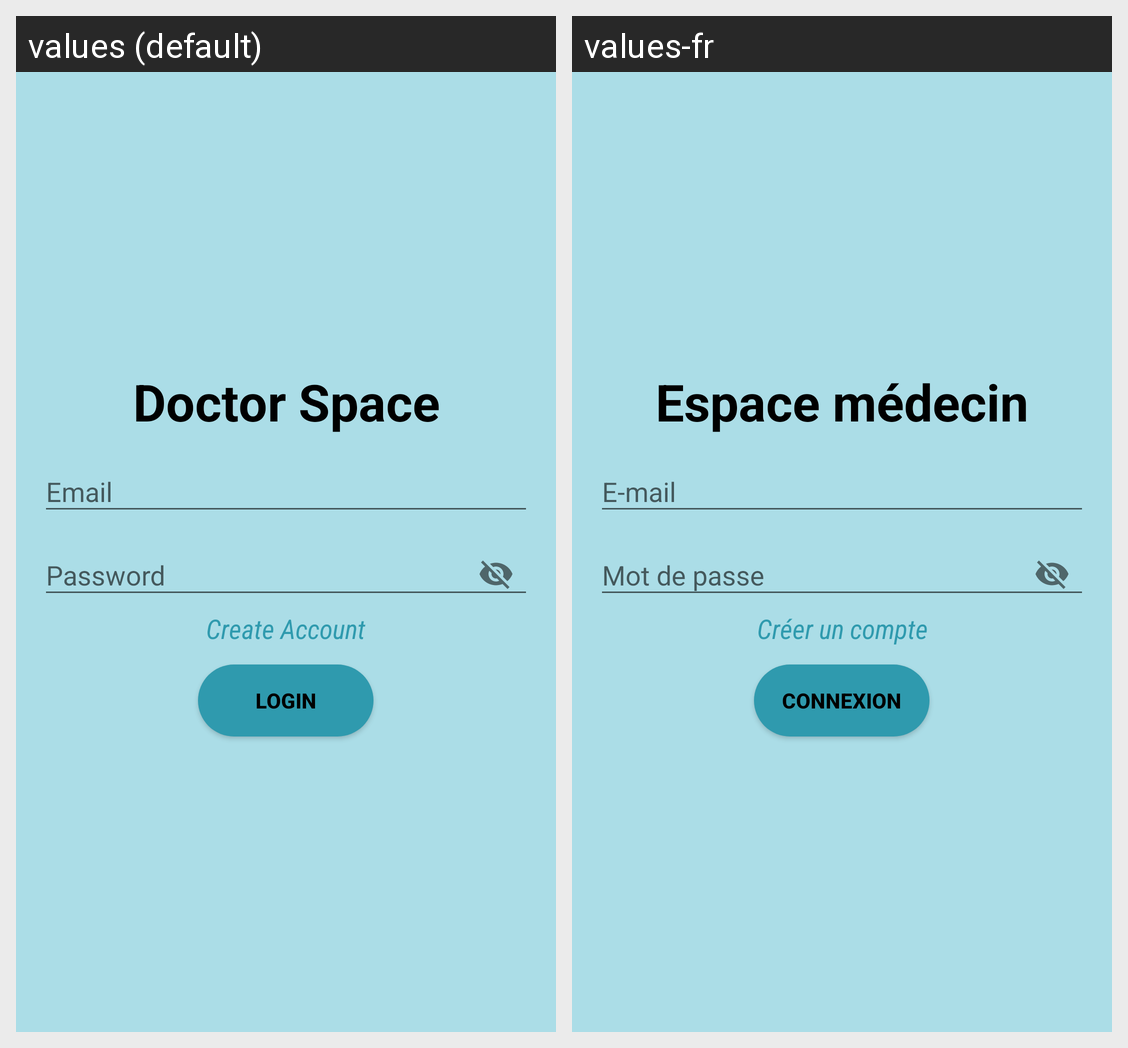

The same Android screen rendered under two of its app's locales, left to right. List the strings drawn on it with the default value and each locale's translation.
Android screen res/layout/activity_auth_doctor.xml rendered under 2 locales, left to right: values (default), values-fr. Device: Nexus 5 (rendered at 1080×1920; each locale shown at half size, 540×960, under a caption strip naming it); theme Theme.MedicProject.
Strings drawn on this screen, with the default value and each locale's value (text and hints the layout hard-codes, and strings that could not be matched under every locale, appear in the picture but are not listed):

doctor_space
  values: Doctor Space
  values-fr: Espace médecin

email
  values: Email
  values-fr: E-mail

password
  values: Password
  values-fr: Mot de passe

create_account
  values: Create Account
  values-fr: Créer un compte

login
  values: Login
  values-fr: Connexion
